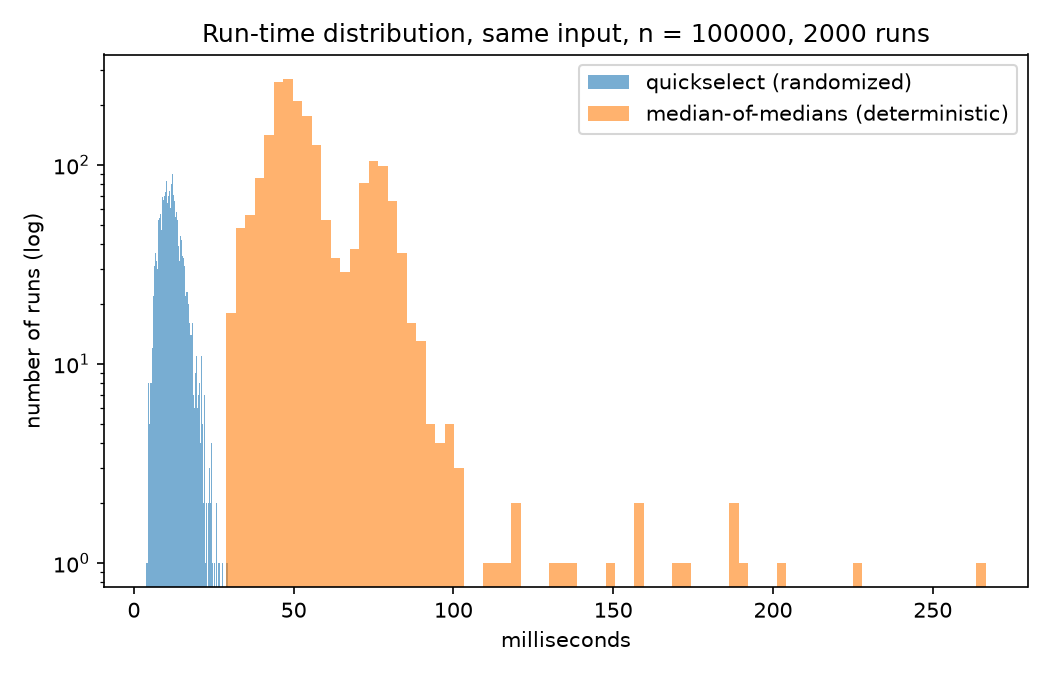

Values plotted in this chart, from the file beside it:
algorithm, run, seconds
quickselect (randomized), 0, 0.007928
quickselect (randomized), 1, 0.005761
quickselect (randomized), 2, 0.009238
quickselect (randomized), 3, 0.01093
quickselect (randomized), 4, 0.005955
quickselect (randomized), 5, 0.01614
quickselect (randomized), 6, 0.01013
quickselect (randomized), 7, 0.01128
quickselect (randomized), 8, 0.01308
quickselect (randomized), 9, 0.01356
quickselect (randomized), 10, 0.01437
quickselect (randomized), 11, 0.01038
quickselect (randomized), 12, 0.008282
quickselect (randomized), 13, 0.0126
quickselect (randomized), 14, 0.01249
quickselect (randomized), 15, 0.01649
quickselect (randomized), 16, 0.009841
quickselect (randomized), 17, 0.01428
quickselect (randomized), 18, 0.01567
quickselect (randomized), 19, 0.009161
quickselect (randomized), 20, 0.01291
quickselect (randomized), 21, 0.01214
quickselect (randomized), 22, 0.009103
quickselect (randomized), 23, 0.004587
quickselect (randomized), 24, 0.01542
quickselect (randomized), 25, 0.01362
quickselect (randomized), 26, 0.01263
quickselect (randomized), 27, 0.01293
quickselect (randomized), 28, 0.01234
quickselect (randomized), 29, 0.01127
quickselect (randomized), 30, 0.009572
quickselect (randomized), 31, 0.01367
quickselect (randomized), 32, 0.0085
quickselect (randomized), 33, 0.01599
quickselect (randomized), 34, 0.009924
quickselect (randomized), 35, 0.01151
quickselect (randomized), 36, 0.008415
quickselect (randomized), 37, 0.01014
quickselect (randomized), 38, 0.00482
quickselect (randomized), 39, 0.01727
quickselect (randomized), 40, 0.01067
quickselect (randomized), 41, 0.0181
quickselect (randomized), 42, 0.01008
quickselect (randomized), 43, 0.008951
quickselect (randomized), 44, 0.01147
quickselect (randomized), 45, 0.01349
quickselect (randomized), 46, 0.01906
quickselect (randomized), 47, 0.01081
quickselect (randomized), 48, 0.01016
quickselect (randomized), 49, 0.01237
quickselect (randomized), 50, 0.01266
quickselect (randomized), 51, 0.01253
quickselect (randomized), 52, 0.009501
quickselect (randomized), 53, 0.01455
quickselect (randomized), 54, 0.005991
quickselect (randomized), 55, 0.01024
quickselect (randomized), 56, 0.006543
quickselect (randomized), 57, 0.01595
quickselect (randomized), 58, 0.01521
quickselect (randomized), 59, 0.01177
... 3,940 more rows
